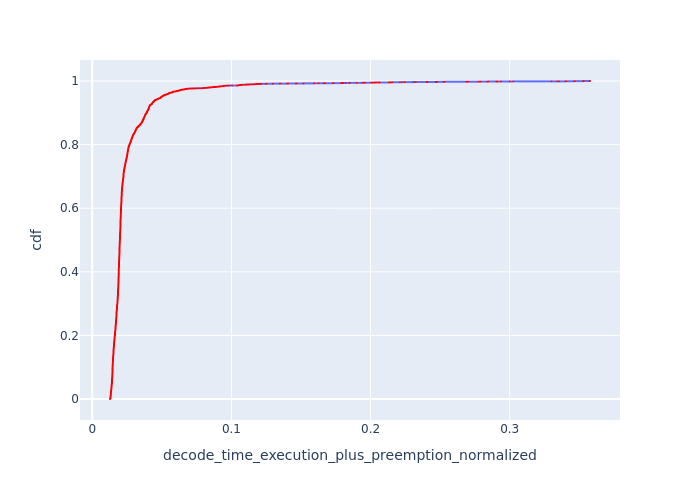

The data file committed next to this chart (first rows):
, Request Id, decode_time_execution_plus_preemption_no…, cdf
5650, 5799, 0.01273, 8.56384345294168e-05
5651, 5800, 0.01273, 0.0001713
5652, 5801, 0.01273, 0.0002569
5653, 5802, 0.01273, 0.0003426
5654, 5803, 0.01273, 0.0004282
5655, 5804, 0.01273, 0.0005138
5656, 5805, 0.01273, 0.0005995
5657, 5806, 0.01273, 0.0006851
5658, 5807, 0.01273, 0.0007707
5648, 5797, 0.01273, 0.0008564
5649, 5798, 0.01273, 0.000942
6836, 7042, 0.01282, 0.001028
6837, 7043, 0.01282, 0.001113
6839, 7045, 0.01282, 0.001199
6840, 7046, 0.01282, 0.001285
6842, 7048, 0.01282, 0.00137
6843, 7049, 0.01282, 0.001456
6844, 7050, 0.01282, 0.001541
6845, 7051, 0.01282, 0.001627
6846, 7052, 0.01282, 0.001713
6847, 7054, 0.01282, 0.001798
6838, 7044, 0.01288, 0.001884
6841, 7047, 0.01288, 0.00197
8755, 8996, 0.01291, 0.002055
5659, 5809, 0.01299, 0.002141
5660, 5810, 0.01299, 0.002227
5646, 5795, 0.013, 0.002312
5647, 5796, 0.013, 0.002398
5307, 5463, 0.01307, 0.002484
7638, 7855, 0.01307, 0.002569
8758, 8998, 0.01307, 0.002655
5206, 5358, 0.01308, 0.00274
5205, 5356, 0.01308, 0.002826
5203, 5354, 0.01308, 0.002912
5204, 5355, 0.01308, 0.002997
5196, 5347, 0.01308, 0.003083
5197, 5348, 0.01308, 0.003169
6767, 6974, 0.01309, 0.003254
6768, 6975, 0.01309, 0.00334
6769, 6976, 0.01309, 0.003426
6770, 6977, 0.01309, 0.003511
6771, 6978, 0.01309, 0.003597
6772, 6979, 0.01309, 0.003682
6774, 6982, 0.01309, 0.003768
6775, 6983, 0.01309, 0.003854
6776, 6984, 0.01309, 0.003939
6788, 6995, 0.01309, 0.004025
6789, 6996, 0.01309, 0.004111
6790, 6997, 0.01309, 0.004196
6791, 6998, 0.01309, 0.004282
6792, 6999, 0.01309, 0.004368
6793, 7000, 0.01309, 0.004453
6794, 7001, 0.01309, 0.004539
6795, 7002, 0.01309, 0.004624
6796, 7003, 0.01309, 0.00471
6824, 7030, 0.01309, 0.004796
6825, 7031, 0.01309, 0.004881
6826, 7032, 0.01309, 0.004967
6827, 7033, 0.01309, 0.005053
6828, 7034, 0.01309, 0.005138
... 11,617 more rows
